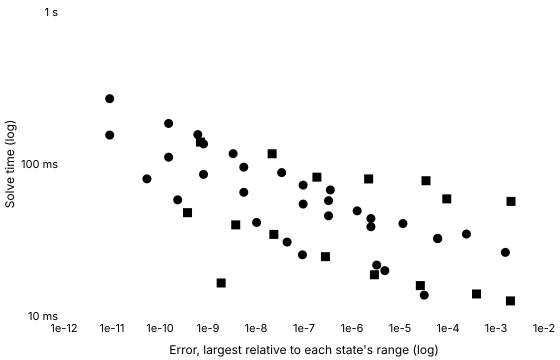

Source data for this figure (header and first rows):
series, tool, method, switching, tolerance, relativeError, solveMinSeconds, solveMedianSeconds, solveIqrSeconds, solveMinOverMedian, runs, sessions, betweenSessionSpread, withinRunSpread, noisy, evaluations, jacobians, factorisations
Konjugate · BDF, Konjugate, bdf, , 0.001, 0.000061, 0.03243, 0.03247, 0.00006896, 0.9989, 5, 1, , 0.002124, false, 198, 10, 33
Konjugate · BDF, Konjugate, bdf, , 0.0001, 0.00000248, 0.04376, 0.04391, 0.0001024, 0.9966, 5, 1, , 0.002332, false, 275, 10, 43
Konjugate · BDF, Konjugate, bdf, , 0.00001, 3.2461589097065807e-7, 0.05738, 0.05745, 0.00005025, 0.9988, 5, 1, , 0.0008747, false, 375, 10, 50
Konjugate · BDF, Konjugate, bdf, , 0.000001, 9.595499840709429e-8, 0.07263, 0.07269, 0.00005967, 0.9992, 5, 1, , 0.0008208, false, 481, 10, 62
Konjugate · BDF, Konjugate, bdf, , 1e-7, 5.562872783947623e-9, 0.09531, 0.09551, 0.0002196, 0.998, 5, 1, , 0.002299, false, 647, 10, 74
Konjugate · BDF, Konjugate, bdf, , 1e-8, 8.067546359111996e-10, 0.1356, 0.1358, 0.0002104, 0.9987, 5, 1, , 0.00155, false, 933, 10, 100
Konjugate · BDF, Konjugate, bdf, , 1e-9, 1.511557432897627e-10, 0.1848, 0.1852, 0.0004054, 0.998, 5, 1, , 0.002189, false, 1293, 10, 128
Konjugate · BDF, Konjugate, bdf, , 1e-10, 8.962459245908484e-12, 0.2689, 0.269, 0.0004688, 0.9996, 5, 1, , 0.001742, false, 1893, 10, 179
Konjugate C++ export · BDF, Konjugate C++ export, bdf, , 0.001, 0.000061, 0.03225, 0.03285, 0.000284, 0.9816, 5, 1, , 0.008644, false, , , 
Konjugate C++ export · BDF, Konjugate C++ export, bdf, , 0.0001, 0.00000248, 0.03865, 0.03931, 0.0002625, 0.9831, 5, 1, , 0.006679, false, , , 
Konjugate C++ export · BDF, Konjugate C++ export, bdf, , 0.00001, 3.2461589181002187e-7, 0.04562, 0.04627, 0.0001998, 0.9861, 5, 1, , 0.004318, false, , , 
Konjugate C++ export · BDF, Konjugate C++ export, bdf, , 0.000001, 9.595499879206907e-8, 0.05449, 0.05454, 0.0004102, 0.999, 5, 1, , 0.007521, false, , , 
Konjugate C++ export · BDF, Konjugate C++ export, bdf, , 1e-7, 5.56287390309938e-9, 0.06512, 0.06638, 0.0002124, 0.981, 5, 1, , 0.0032, false, , , 
Konjugate C++ export · BDF, Konjugate C++ export, bdf, , 1e-8, 8.067590679790053e-10, 0.08547, 0.08748, 0.0001832, 0.977, 5, 1, , 0.002094, false, , , 
Konjugate C++ export · BDF, Konjugate C++ export, bdf, , 1e-9, 1.5115676754881265e-10, 0.1109, 0.1131, 0.0009484, 0.9802, 5, 1, , 0.008383, false, , , 
Konjugate C++ export · BDF, Konjugate C++ export, bdf, , 1e-10, 8.966091408009223e-12, 0.155, 0.1567, 0.0002785, 0.9894, 5, 1, , 0.001778, false, , , 
SciPy · BDF, SciPy, BDF, written, 0.001, 0.001568, 0.02622, 0.02637, 0.00003729, 0.9942, 5, 1, , 0.001414, false, 102, 1, 14
SciPy · BDF, SciPy, BDF, written, 0.0001, 0.0002422, 0.03461, 0.0349, 0.00007533, 0.9917, 5, 1, , 0.002159, false, 158, 1, 18
SciPy · BDF, SciPy, BDF, written, 0.00001, 0.0000115, 0.04058, 0.04068, 0.00001879, 0.9976, 5, 1, , 0.0004619, false, 190, 1, 21
SciPy · BDF, SciPy, BDF, written, 0.000001, 0.000001281, 0.04919, 0.04936, 0.00006917, 0.9966, 5, 1, , 0.001401, false, 250, 1, 25
SciPy · BDF, SciPy, BDF, written, 1e-7, 3.540286679971383e-7, 0.06748, 0.06771, 0.00007958, 0.9966, 5, 1, , 0.001175, false, 362, 1, 34
SciPy · BDF, SciPy, BDF, written, 1e-8, 3.427545484600415e-8, 0.08781, 0.0879, 0.00002221, 0.9989, 5, 1, , 0.0002526, false, 487, 1, 44
SciPy · BDF, SciPy, BDF, written, 1e-9, 3.33527588598126e-9, 0.1169, 0.1175, 0.0002068, 0.9949, 5, 1, , 0.00176, false, 659, 1, 59
SciPy · BDF, SciPy, BDF, written, 1e-10, 6.13428929695834e-10, 0.1562, 0.1563, 0.0001697, 0.9989, 5, 1, , 0.001086, false, 900, 1, 78
SciPy · LSODA, SciPy, LSODA, written, 0.001, 0.002055, 0.05676, 0.05712, 0.0001473, 0.9937, 5, 1, , 0.002579, false, 137, 3, 3
SciPy · LSODA, SciPy, LSODA, written, 0.0001, 0.00009431, 0.05895, 0.05963, 0.0004772, 0.9887, 5, 1, , 0.008002, false, 168, 3, 3
SciPy · LSODA, SciPy, LSODA, written, 0.00001, 0.00003479, 0.0776, 0.07892, 0.000233, 0.9834, 5, 1, , 0.002952, false, 218, 4, 4
SciPy · LSODA, SciPy, LSODA, written, 0.000001, 0.000002224, 0.07973, 0.08096, 0.0004141, 0.9847, 5, 1, , 0.005115, false, 289, 4, 4
SciPy · LSODA, SciPy, LSODA, written, 1e-7, 1.857210186374396e-7, 0.08192, 0.08262, 0.0004658, 0.9916, 5, 1, , 0.005638, false, 338, 4, 4
SciPy · LSODA, SciPy, LSODA, written, 1e-8, 2.1687869244555604e-8, 0.1167, 0.1175, 0.0009299, 0.9935, 5, 1, , 0.007913, false, 450, 6, 6
SciPy · LSODA, SciPy, LSODA, written, 1e-9, 1.8809860341279167e-9, 0.01649, 0.0167, 0.00006746, 0.9877, 5, 1, , 0.00404, false, 861, 0, 0
SciPy · LSODA, SciPy, LSODA, written, 1e-10, 6.971104900395144e-10, 0.1394, 0.1407, 0.0002884, 0.9907, 5, 1, , 0.002049, false, 736, 7, 7
Julia · FBDF, Julia, FBDF, written, 0.001, 0.00003198, 0.01372, 0.01375, 0.0007817, 0.9977, 5, 1, , 0.05686, true, 65, 1, 25
Julia · FBDF, Julia, FBDF, written, 0.0001, 0.00000483, 0.01988, 0.02001, 0.0006778, 0.9933, 5, 1, , 0.03386, false, 127, 1, 36
Julia · FBDF, Julia, FBDF, written, 0.00001, 0.00000327, 0.02162, 0.02173, 0.000622, 0.995, 5, 1, , 0.02863, false, 155, 1, 36
Julia · FBDF, Julia, FBDF, written, 0.000001, 9.274016687214365e-8, 0.02526, 0.02607, 0.0009116, 0.9691, 5, 1, , 0.03497, false, 197, 1, 40
Julia · FBDF, Julia, FBDF, written, 1e-7, 4.4430116525053276e-8, 0.03065, 0.03076, 0.0008075, 0.9963, 5, 1, , 0.02625, false, 268, 1, 44
Julia · FBDF, Julia, FBDF, written, 1e-8, 1.03052873812493e-8, 0.04126, 0.04184, 0.001043, 0.986, 5, 1, , 0.02493, false, 382, 1, 57
Julia · FBDF, Julia, FBDF, written, 1e-9, 2.336469369968127e-10, 0.05808, 0.05847, 0.0001054, 0.9935, 5, 1, , 0.001803, false, 649, 1, 66
Julia · FBDF, Julia, FBDF, written, 1e-10, 5.343885188821055e-11, 0.07984, 0.08011, 0.0001071, 0.9966, 5, 1, , 0.001337, false, 963, 1, 78
Julia · QNDF, Julia, QNDF, written, 0.001, 0.002001, 0.01257, 0.01265, 0.0006614, 0.9932, 5, 1, , 0.05227, true, 62, 1, 23
Julia · QNDF, Julia, QNDF, written, 0.0001, 0.0003927, 0.01396, 0.01401, 0.0006527, 0.9964, 5, 1, , 0.04659, false, 85, 1, 24
Julia · QNDF, Julia, QNDF, written, 0.00001, 0.00002653, 0.01585, 0.01678, 0.0008566, 0.9448, 5, 1, , 0.05105, true, 124, 1, 25
Julia · QNDF, Julia, QNDF, written, 0.000001, 0.000002934, 0.01868, 0.01882, 0.0006902, 0.9926, 5, 1, , 0.03668, false, 149, 1, 30
Julia · QNDF, Julia, QNDF, written, 1e-7, 2.7979557181980855e-7, 0.02457, 0.02471, 0.00002808, 0.9943, 5, 1, , 0.001136, false, 222, 1, 39
Julia · QNDF, Julia, QNDF, written, 1e-8, 2.3531461921117472e-8, 0.03443, 0.03447, 0.00001554, 0.9987, 5, 1, , 0.0004508, false, 339, 1, 54
Julia · QNDF, Julia, QNDF, written, 1e-9, 3.779770664091185e-9, 0.03977, 0.03984, 0.0008926, 0.9984, 5, 1, , 0.02241, false, 456, 1, 54
Julia · QNDF, Julia, QNDF, written, 1e-10, 3.744552363598711e-10, 0.04784, 0.04871, 0.0007023, 0.9823, 5, 1, , 0.01442, false, 636, 1, 53
